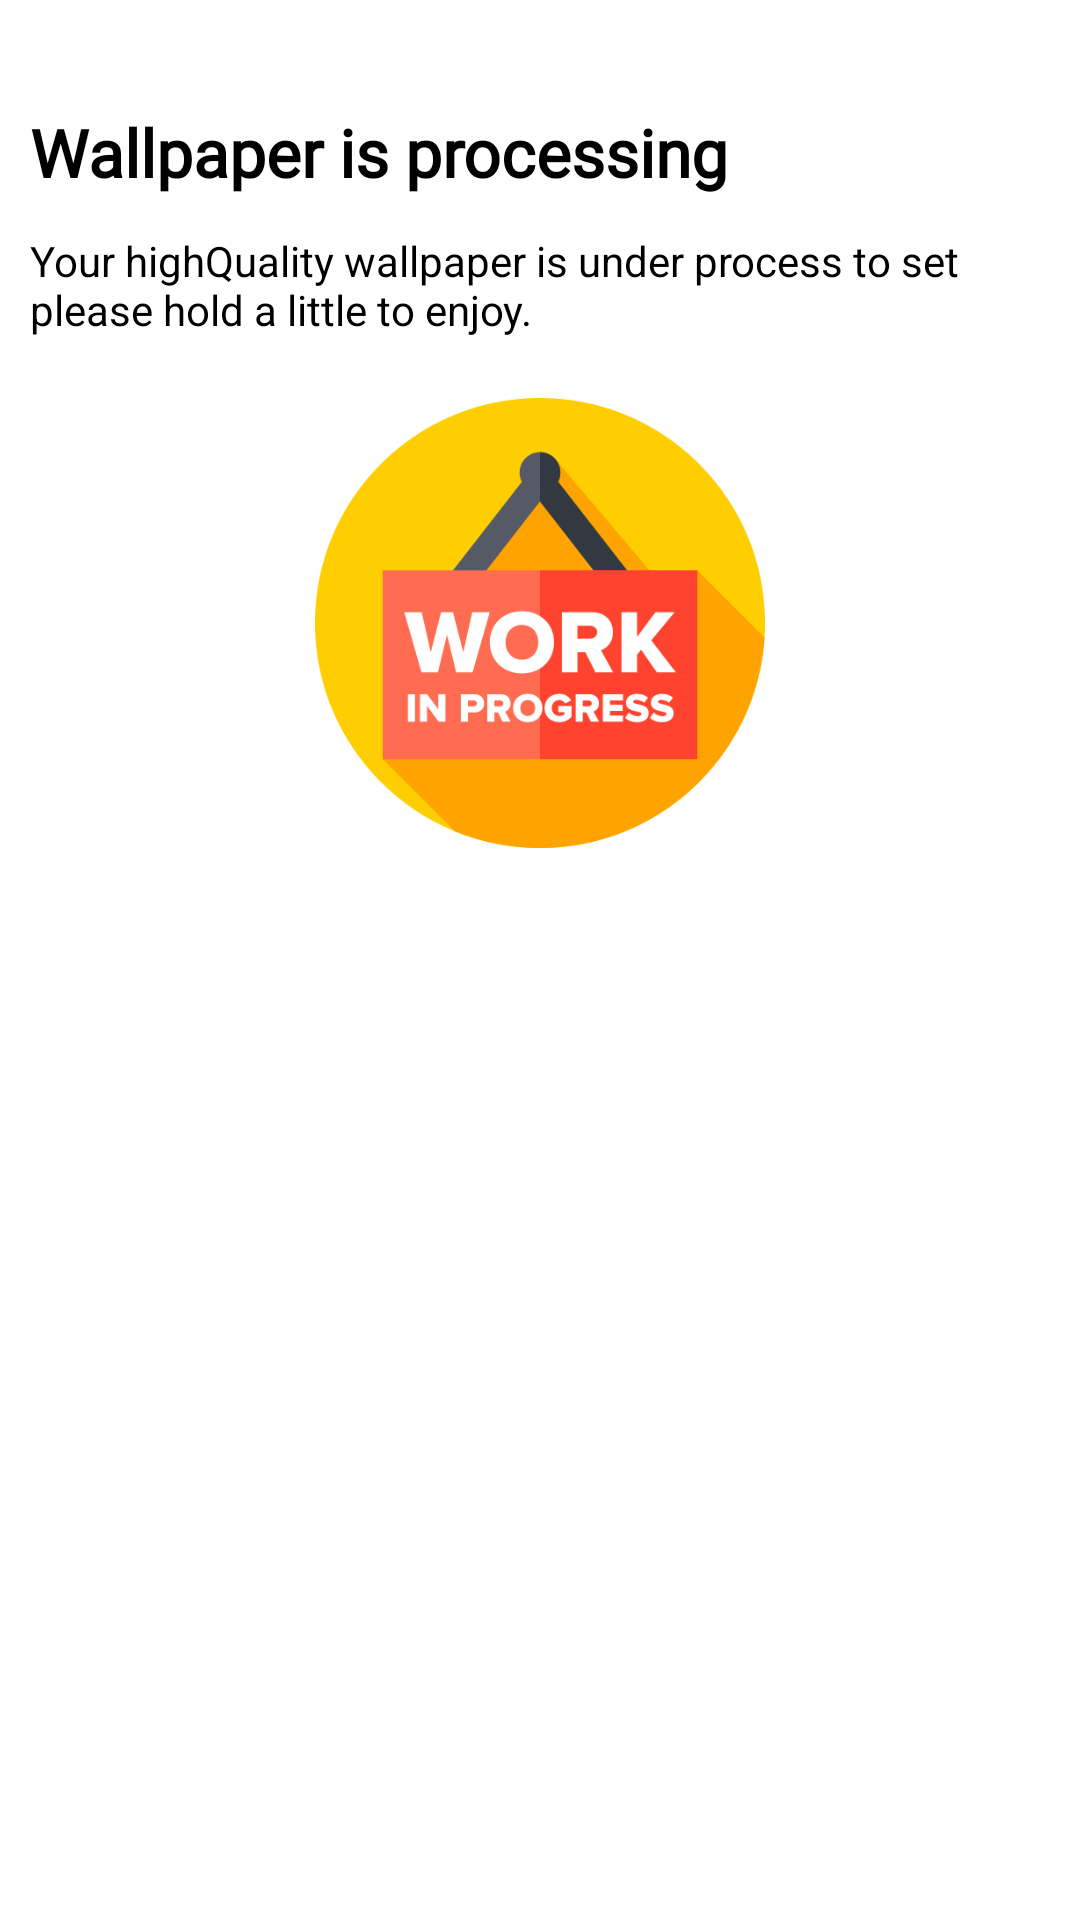

Write the Android layout XML for this screen, with the resource values it uses.
<!-- AndroidManifest.xml: application theme Theme.SekaiSheet -->
<!-- res/layout/alter_dialogue_layout.xml -->
<?xml version="1.0" encoding="utf-8"?>
<androidx.constraintlayout.widget.ConstraintLayout xmlns:android="http://schemas.android.com/apk/res/android"
    xmlns:app="http://schemas.android.com/apk/res-auto"
    android:layout_width="match_parent"
    android:background="@drawable/dialog_bg"
    android:layout_height="wrap_content">

    <TextView
        android:id="@+id/settingUpTitle"
        android:layout_width="match_parent"
        android:layout_height="wrap_content"
        android:layout_marginTop="@dimen/size_26"
        android:fontFamily="@font/amaranth"
        android:text="@string/settingUpTitle"
        android:textColor="@color/black"
        android:textSize="@dimen/font_22"
        android:textStyle="bold"
        app:layout_constraintEnd_toEndOf="parent"
        app:layout_constraintStart_toStartOf="parent"
        app:layout_constraintTop_toTopOf="parent" />

    <TextView
        android:id="@+id/settingUpDescription"
        android:layout_width="match_parent"
        android:layout_height="wrap_content"
        android:layout_marginTop="@dimen/size_12"
        android:layout_marginEnd="@dimen/size_26"
        android:text="@string/settingUpWallpaper"
        android:textColor="@color/black"
        android:textStyle="normal"
        app:layout_constraintTop_toBottomOf="@+id/settingUpTitle" />

    <ImageView
        android:layout_width="match_parent"
        android:layout_height="@dimen/size_150"
        android:layout_marginTop="@dimen/size_20"
        android:layout_marginBottom="@dimen/size_10"
        android:src="@drawable/ic_work_in_progress"
        app:layout_constraintEnd_toEndOf="parent"
        app:layout_constraintStart_toStartOf="parent"
        app:layout_constraintTop_toBottomOf="@+id/settingUpDescription" />
</androidx.constraintlayout.widget.ConstraintLayout>
<!-- resources referenced by this layout -->
<resources>
  <color name="black">#FF000000</color>
  <dimen name="font_22">22sp</dimen>
  <dimen name="size_10">10dp</dimen>
  <dimen name="size_12">12dp</dimen>
  <dimen name="size_150">150dp</dimen>
  <dimen name="size_20">20dp</dimen>
  <dimen name="size_26">26dp</dimen>
  <!-- drawable dialog_bg (drawable) -->
  <?xml version="1.0" encoding="utf-8"?>
  <shape xmlns:android="http://schemas.android.com/apk/res/android">
      <solid
          android:color="@color/eighty_percent_transparent"/>
      <corners
          android:radius="30dp" />
      <padding
          android:left="10dp"
          android:top="10dp"
          android:right="10dp"
          android:bottom="10dp" />
  </shape>
  <!-- drawable ic_work_in_progress: png bitmap (drawable, 22233 bytes) -->
  <string name="settingUpTitle">Wallpaper is processing
      </string>
  <string name="settingUpWallpaper">Your highQuality wallpaper is under process to set please hold a little to enjoy.</string>
  <style name="Theme.SekaiSheet" parent="Theme.MaterialComponents.DayNight.NoActionBar">
          
          <item name="colorPrimary">@color/purple_500</item>
          <item name="colorPrimaryVariant">@color/white</item>
          <item name="colorOnPrimary">@color/white</item>
          
          <item name="colorSecondary">@color/teal_200</item>
          <item name="colorSecondaryVariant">@color/teal_700</item>
          <item name="colorOnSecondary">@color/black</item>
          
          <item name="android:statusBarColor">?attr/colorOnSecondary</item>
          
      </style>
  <color name="eighty_percent_transparent">#88FFFFFF</color>
  <color name="purple_500">#FF6200EE</color>
  <color name="white">#FFFFFFFF</color>
  <color name="teal_200">#FF03DAC5</color>
  <color name="teal_700">#FF018786</color>
</resources>
